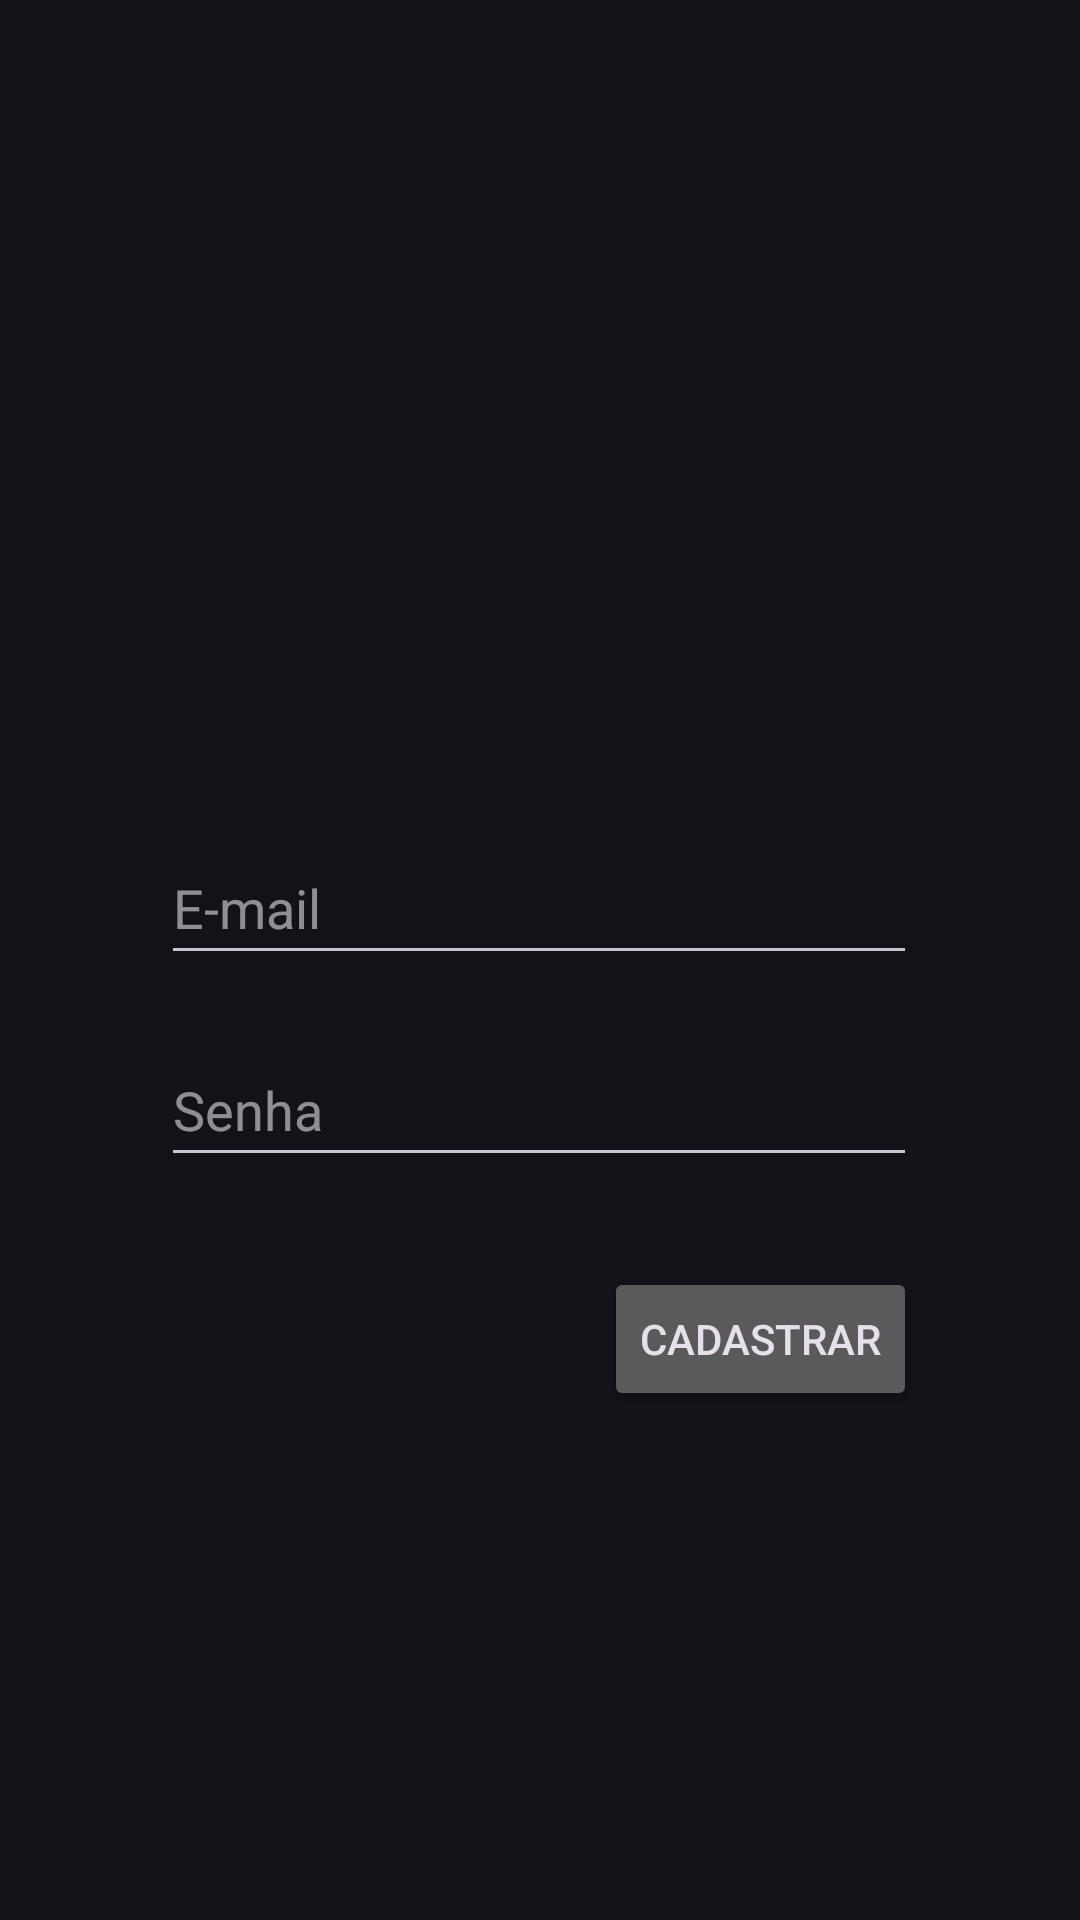

The Android layout XML behind this screen, and the referenced resources:
<!-- AndroidManifest.xml: application theme Theme.Material3.Dark -->
<!-- res/layout/activity_cadastro.xml -->
<?xml version="1.0" encoding="utf-8"?>
<androidx.constraintlayout.widget.ConstraintLayout xmlns:android="http://schemas.android.com/apk/res/android"
    xmlns:app="http://schemas.android.com/apk/res-auto"
    xmlns:tools="http://schemas.android.com/tools"
    android:layout_width="match_parent"
    android:layout_height="match_parent"
    tools:context=".view.activitys.Cadastro">

    <EditText
        android:id="@+id/emailCadastro"
        android:layout_width="wrap_content"
        android:layout_height="48sp"
        android:ems="12"
        android:hint="@string/e_mail"
        android:importantForAutofill="no"
        android:inputType="textEmailAddress"
        app:layout_constraintBottom_toBottomOf="parent"
        app:layout_constraintEnd_toEndOf="parent"
        app:layout_constraintHorizontal_bias="0.497"
        app:layout_constraintStart_toStartOf="parent"
        app:layout_constraintTop_toTopOf="parent"
        app:layout_constraintVertical_bias="0.468" />

    <EditText
        android:hint="@string/senha"
        android:id="@+id/senhaCadastro"
        android:layout_width="wrap_content"
        android:layout_height="48sp"
        android:ems="12"
        android:inputType="textPassword"
        app:layout_constraintBottom_toBottomOf="parent"
        app:layout_constraintEnd_toEndOf="@+id/emailCadastro"
        app:layout_constraintHorizontal_bias="0.0"
        app:layout_constraintStart_toStartOf="@+id/emailCadastro"
        app:layout_constraintTop_toBottomOf="@+id/emailCadastro"
        app:layout_constraintVertical_bias="0.073"
        android:importantForAutofill="no" />

    <Button
        android:id="@+id/botaoCadastro"
        android:layout_width="wrap_content"
        android:layout_height="48sp"
        android:text="@string/cadastrar"
        app:layout_constraintBottom_toBottomOf="parent"
        app:layout_constraintEnd_toEndOf="@+id/senhaCadastro"
        app:layout_constraintHorizontal_bias="1.0"
        app:layout_constraintStart_toStartOf="@+id/senhaCadastro"
        app:layout_constraintTop_toBottomOf="@+id/senhaCadastro"
        app:layout_constraintVertical_bias="0.151" />

    <ImageView
        android:id="@+id/imageView5"
        android:layout_width="120sp"
        android:layout_height="120sp"
        app:layout_constraintBottom_toTopOf="@+id/emailCadastro"
        app:layout_constraintEnd_toEndOf="parent"
        app:layout_constraintHorizontal_bias="0.498"
        app:layout_constraintStart_toStartOf="parent"
        app:layout_constraintTop_toTopOf="parent"
        app:layout_constraintVertical_bias="0.6"
        app:srcCompat="@drawable/arroba"
        android:contentDescription="@string/arroba" />
</androidx.constraintlayout.widget.ConstraintLayout>
<!-- resources referenced by this layout -->
<resources>
  <string name="arroba">arroba</string>
  <string name="cadastrar">Cadastrar</string>
  <string name="e_mail">E-mail</string>
  <string name="senha">Senha</string>
</resources>
